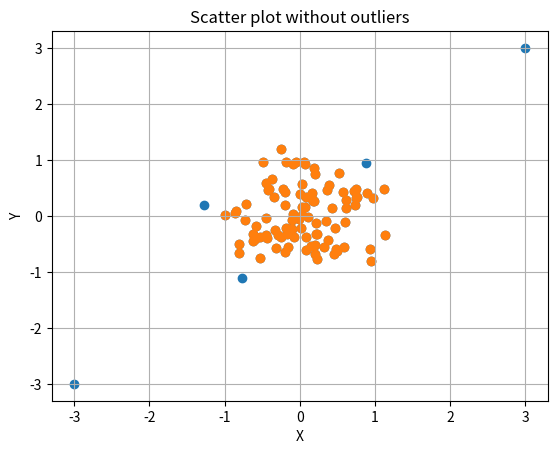

Source code (Python):
import numpy as np
import matplotlib.pyplot as plt

np.random.seed(0)
x = np.random.normal(0, 0.5, 100)
y = np.random.normal(0, 0.5, 100)
x[98:] = [3,-3]
y[98:] = [3,-3]

plt.scatter(x,y)
plt.title("Outliers Scatter plot")
plt.xlabel("X")
plt.ylabel("Y")
plt.grid(True)
plt.show()

center_distance = np.sqrt(x**2 + y**2)
limit = np.percentile(center_distance, 95) # Umbral del 95%

x_filtered = x[center_distance <= limit]
y_filtered = y[center_distance <= limit]

print('-'*35)
print(center_distance)
print(limit)
print(x_filtered)
print(y_filtered)

plt.scatter(x_filtered,y_filtered)
plt.title("Scatter plot without outliers")
plt.xlabel("X")
plt.ylabel("Y")
plt.grid(True)
plt.show()

